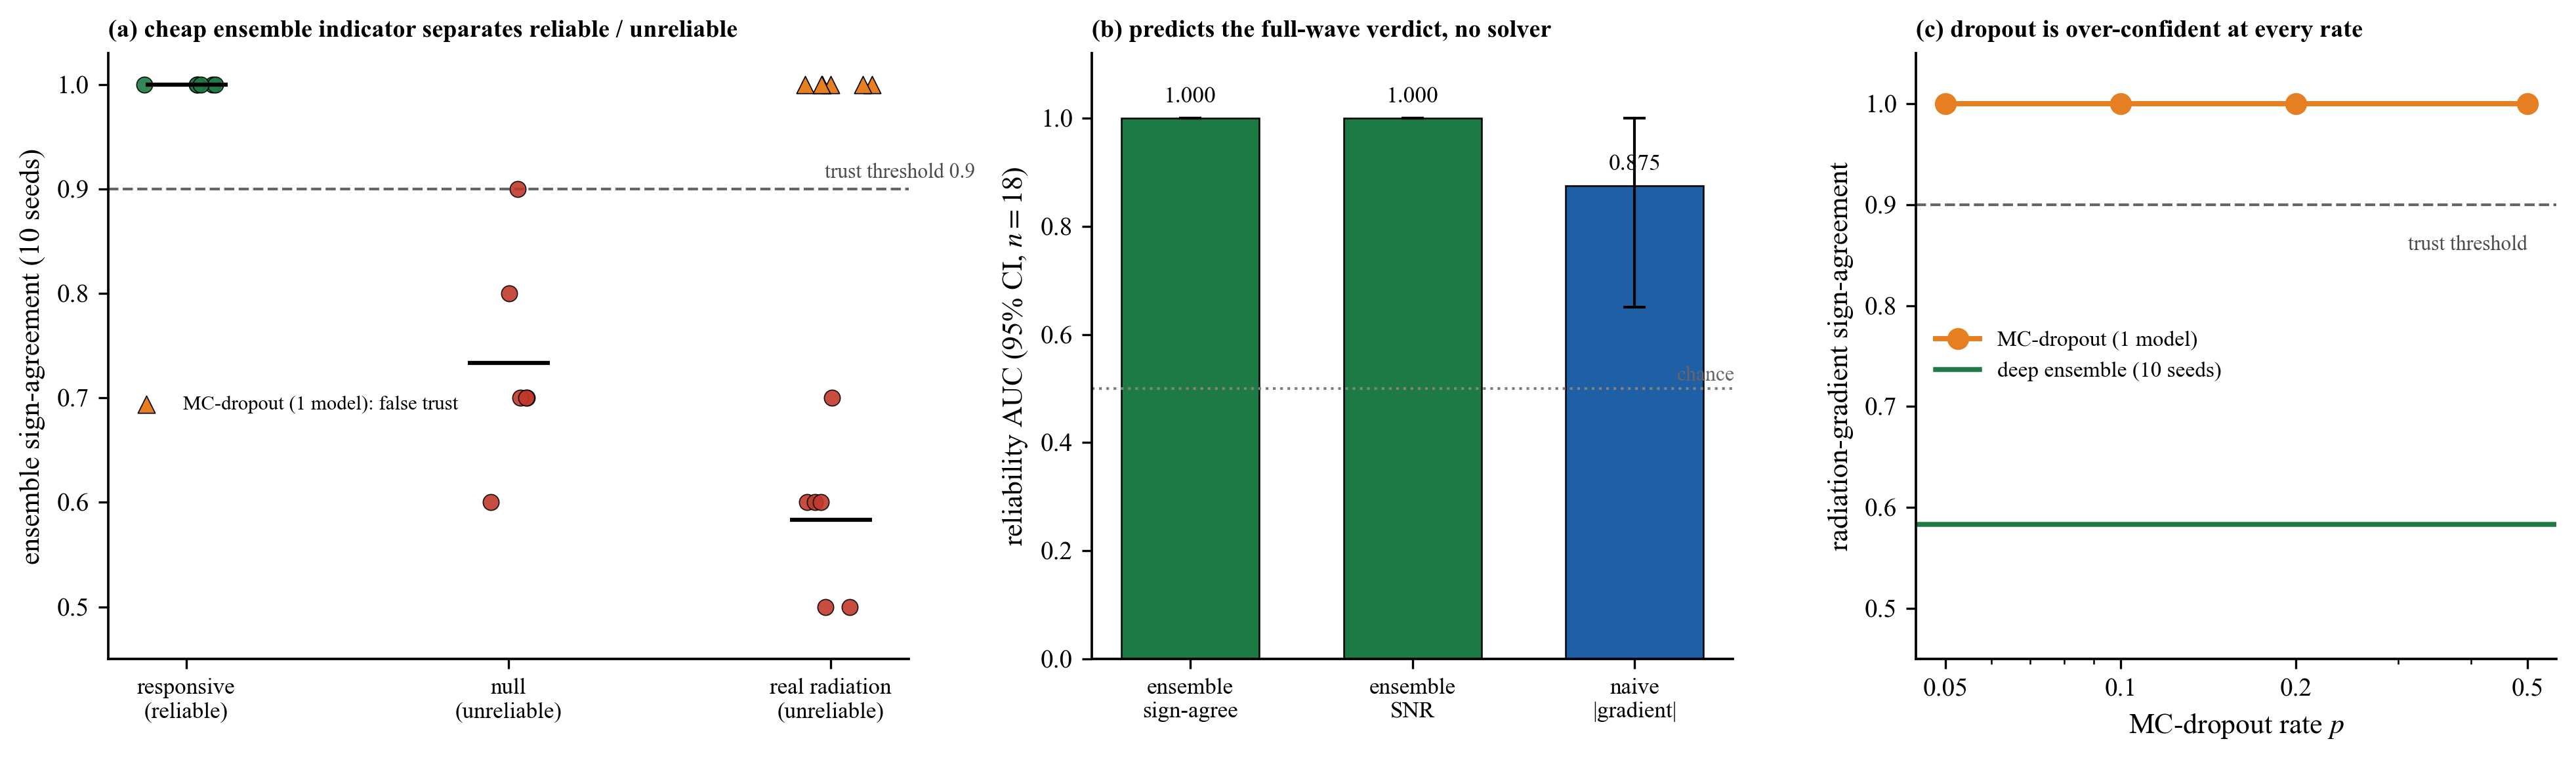

Source code (Python):
# -*- coding: utf-8 -*-
# fig_reliability (3 panels) comparing the ensemble sign-agreement indicator against MC-dropout.
# (a) sign-agreement by group, with MC-dropout points overlaid.
# (b) reliability-classification AUC with bootstrap 95% CI for three indicators.
# (c) MC-dropout sign-agreement across dropout rates vs the deep ensemble.
import os
os.environ['KMP_DUPLICATE_LIB_OK'] = 'TRUE'
import numpy as np
import matplotlib as mpl; mpl.use('Agg')
import matplotlib.pyplot as plt
mpl.rcParams.update({'font.family': 'serif', 'font.serif': ['Times New Roman'], 'mathtext.fontset': 'stix',
    'pdf.fonttype': 42, 'ps.fonttype': 42, 'axes.spines.top': False, 'axes.spines.right': False,
    'axes.labelsize': 10.5, 'xtick.labelsize': 9.5, 'ytick.labelsize': 9.5, 'legend.fontsize': 8.5, 'axes.linewidth': 0.9})
DIR = os.path.dirname(os.path.abspath(__file__)); GRN = '#1e7a45'; ACC = '#c0392b'; SIG = '#1f5fa6'; ORG = '#e67e22'
d = np.load(os.path.join(DIR, 'reliability.npz'))
mc = np.load(os.path.join(DIR, 'mcdropout.npz'))
ci = np.load(os.path.join(DIR, 'reliability_ci.npz'))
thr = float(d['thr']); rng = np.random.default_rng(1)

fig, (a, b, c) = plt.subplots(1, 3, figsize=(13.2, 4.0), gridspec_kw={'width_ratios': [1.25, 1.0, 1.0]})

# (a) ensemble sign-agreement by group + MC-dropout points
groups = [('responsive\n(reliable)', d['sa_resp'], GRN), ('null\n(unreliable)', d['sa_null'], ACC),
          ('real radiation\n(unreliable)', d['sa_rad'], ACC)]
for i, (lab, vals, col) in enumerate(groups):
    a.scatter(i + 0.10 * rng.standard_normal(len(vals)), vals, s=34, c=col, edgecolors='k', linewidths=0.4, zorder=3, alpha=0.9)
    a.scatter([i], [vals.mean()], marker='_', s=900, c='k', zorder=4)
a.axhline(thr, color='0.4', ls='--', lw=1.0, zorder=1)
a.text(2.45, thr + 0.006, f'trust threshold {thr:.1f}', ha='right', va='bottom', fontsize=7.6, color='0.3')
xm = 2 + 0.10 * rng.standard_normal(len(mc['sa_mc']))
a.scatter(xm, mc['sa_mc'], s=40, marker='^', c=ORG, edgecolors='k', linewidths=0.4, zorder=5, label='MC-dropout (1 model): false trust')
a.legend(loc='center left', bbox_to_anchor=(0.0, 0.42), frameon=False, fontsize=7.4)
a.set_xticks(range(3)); a.set_xticklabels([g[0] for g in groups], fontsize=8.4)
a.set_ylabel('ensemble sign-agreement (10 seeds)'); a.set_ylim(0.45, 1.03)
a.set_title('(a) cheap ensemble indicator separates reliable / unreliable', loc='left', fontsize=9.2, fontweight='bold')

# (b) reliability-classification AUC with bootstrap CI
names = ['ensemble\nsign-agree', 'ensemble\nSNR', 'naive\n|gradient|']
keys = ['sign-agreement', 'SNR', 'naive_gradient']
pts = [float(ci[k][0]) for k in keys]; los = [float(ci[k][1]) for k in keys]; his = [float(ci[k][2]) for k in keys]
cols = [GRN, GRN, SIG]
b.bar(range(3), pts, color=cols, edgecolor='k', lw=0.6, width=0.62)
b.errorbar(range(3), pts, yerr=[np.array(pts) - np.array(los), np.array(his) - np.array(pts)],
           fmt='none', ecolor='k', elinewidth=1.0, capsize=4, zorder=5)
for i, v in enumerate(pts):
    b.text(i, min(v + 0.02, 1.04), f'{v:.3f}', ha='center', va='bottom', fontsize=8.5)
b.axhline(0.5, color='0.5', ls=':', lw=1.0); b.text(2.45, 0.515, 'chance', ha='right', fontsize=7.6, color='0.4')
b.set_xticks(range(3)); b.set_xticklabels(names, fontsize=8.4)
b.set_ylabel('reliability AUC (95% CI, $n{=}18$)'); b.set_ylim(0.0, 1.12)
b.set_title('(b) predicts the full-wave verdict, no solver', loc='left', fontsize=9.2, fontweight='bold')

# (c) MC-dropout sign-agreement across dropout rates
ps = [0.05, 0.10, 0.20, 0.50]; sa_sweep = []
for p in ps:
    dd = np.load(os.path.join(DIR, f'mcdropout_p{p:.2f}.npz')); sa_sweep.append(float(dd['sa_mc'].mean()))
c.plot(ps, sa_sweep, 'o-', color=ORG, lw=1.9, ms=7, label='MC-dropout (1 model)')
c.axhline(float(d['sa_rad'].mean()), color=GRN, ls='-', lw=1.8, label='deep ensemble (10 seeds)')
c.axhline(thr, color='0.4', ls='--', lw=1.0); c.text(0.5, thr - 0.045, 'trust threshold', ha='right', fontsize=7.6, color='0.3')
c.set_xscale('log'); c.set_xticks(ps); c.set_xticklabels([f'{p:g}' for p in ps])
c.set_xlabel('MC-dropout rate $p$'); c.set_ylabel('radiation-gradient sign-agreement'); c.set_ylim(0.45, 1.05)
c.legend(loc='center left', frameon=False, fontsize=8.0)
c.set_title('(c) dropout is over-confident at every rate', loc='left', fontsize=9.2, fontweight='bold')

fig.tight_layout()
fig.savefig(os.path.join(DIR, 'fig_reliability.png'), dpi=300, bbox_inches='tight')
fig.savefig(os.path.join(DIR, 'fig_reliability.pdf'), bbox_inches='tight')
print('saved fig_reliability (3-panel); sweep sign-agree =', [round(s, 2) for s in sa_sweep])
